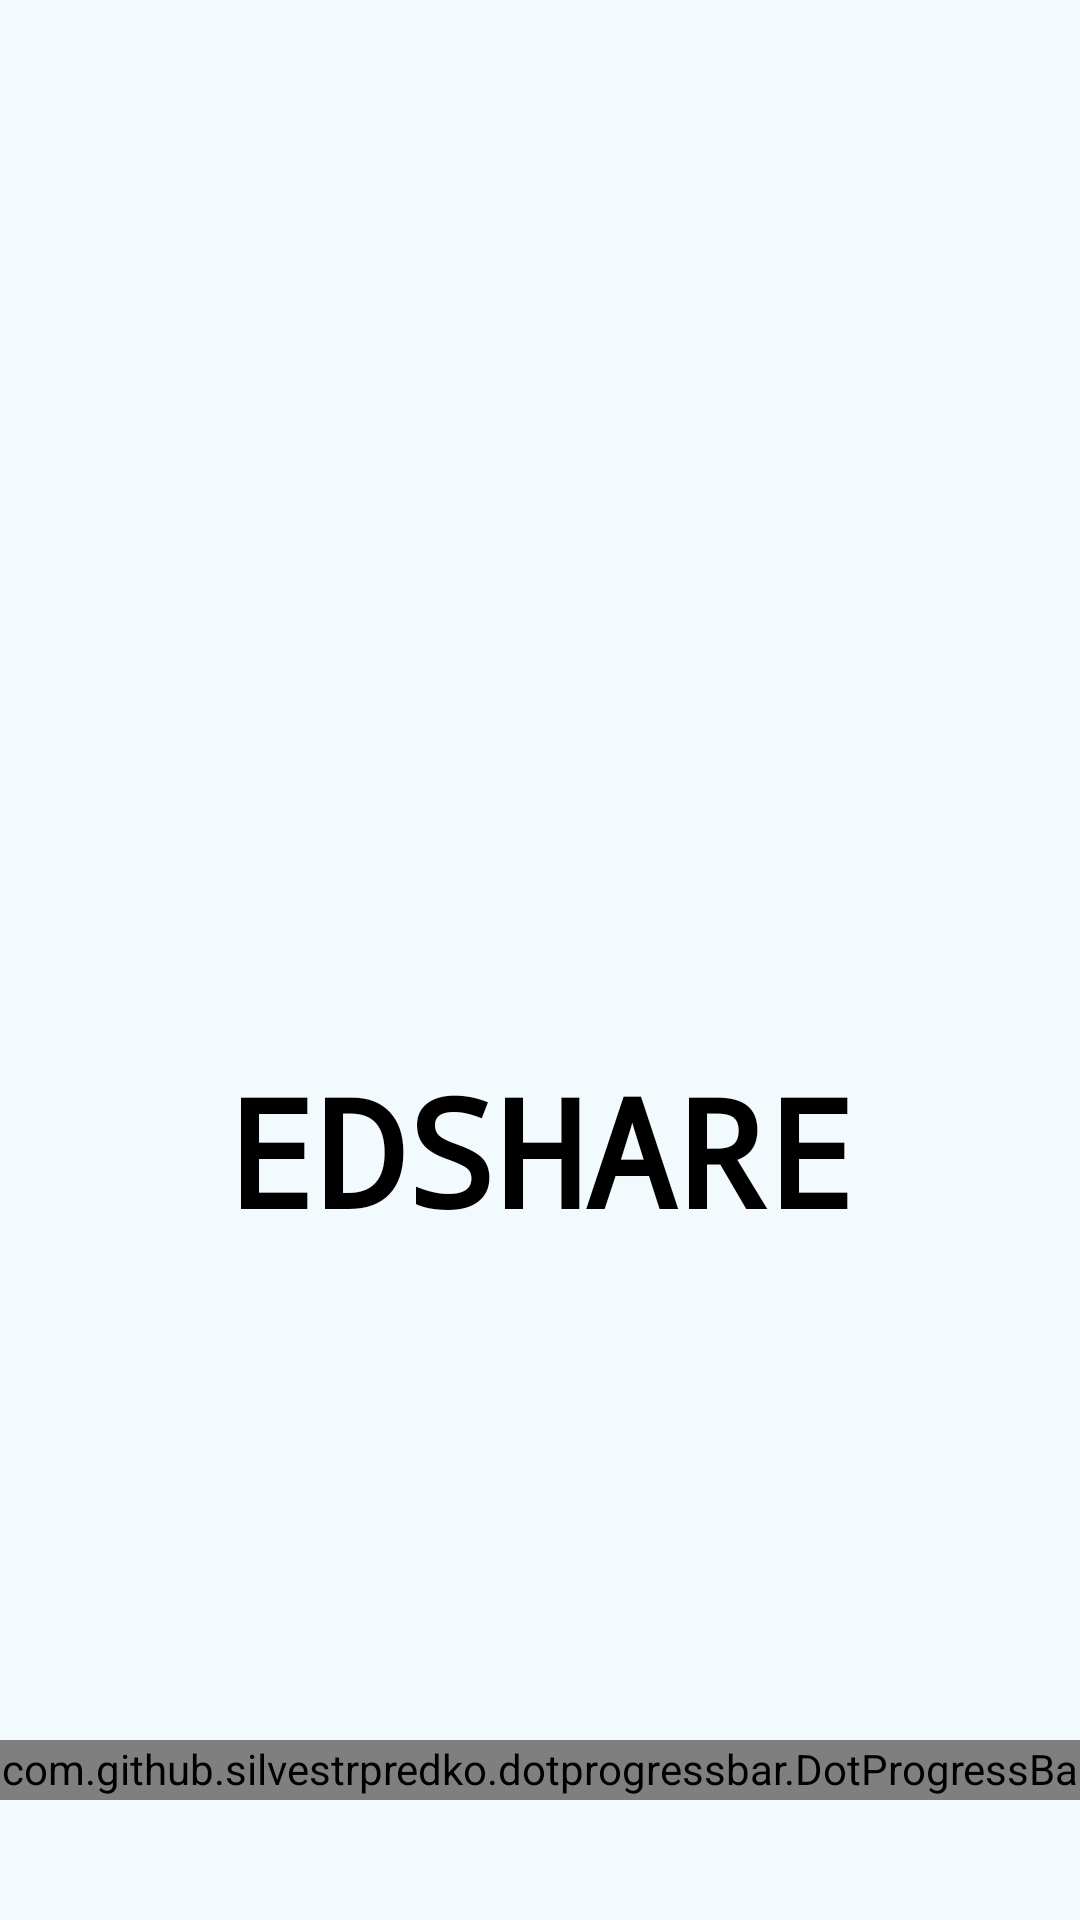

Layout XML and referenced resources for this Android screen:
<!-- AndroidManifest.xml: application theme AppTheme -->
<!-- res/layout/activity_splash.xml -->
<?xml version="1.0" encoding="utf-8"?>
<RelativeLayout xmlns:android="http://schemas.android.com/apk/res/android"
    xmlns:app="http://schemas.android.com/apk/res-auto"
    android:layout_width="match_parent"
    android:layout_height="match_parent"
    android:orientation="vertical"
    android:background="#f3fafd"
    android:paddingBottom="40dp">

    <ImageView
        android:id="@+id/img"
        android:layout_marginTop="70dp"
        android:layout_width="match_parent"
        android:layout_height="280dp"
        android:layout_centerHorizontal="true"
        android:src="@drawable/ic_splash2" />

    <TextView
        android:layout_below="@+id/img"
        android:text="EDSHARE"
        android:fontFamily="monospace"
        android:id="@+id/name"
        android:textSize="50sp"
        android:textStyle="bold"
        android:gravity="center"
        android:textColor="#000"
        android:layout_width="match_parent"
        android:layout_height="wrap_content" />

    <com.github.silvestrpredko.dotprogressbar.DotProgressBar
        android:layout_width="wrap_content"
        android:layout_height="20dp"
        android:layout_alignParentBottom="true"
        app:startColor="#4e0101" />

</RelativeLayout>
<!-- resources referenced by this layout -->
<resources>
  <style name="AppTheme" parent="Theme.AppCompat.Light.NoActionBar">
          
          <item name="colorPrimary">@color/colorPrimary</item>
          <item name="colorPrimaryDark">@color/colorPrimaryDark</item>
          <item name="colorAccent">@color/colorAccent</item>
          <item name="android:typeface">monospace</item>
      </style>
  <color name="colorPrimary">#D9232E</color>
  <color name="colorPrimaryDark">#971820</color>
  <color name="colorAccent">#FF4081</color>
</resources>
